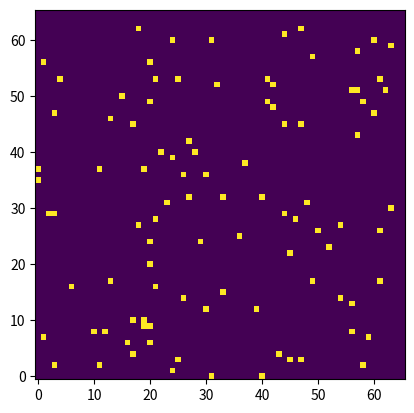

This chart was generated by the following Python code:
#!/usr/bin/env python2
# -*- coding: utf-8 -*-
"""
Created on Fri Apr  28 13:53:43 2151

[redacted]
"""


# import two packages
import numpy as np                # for linear algebra and random numbers
import matplotlib.pyplot as plt   # for plotting graphics


# define variables
N = 64                                  # size of array
mi = 100                              # maximum number of temporal iterations
nw = 100                               # number of random walkers

grid = np.zeros([N+2, N+2], dtype = 'int')  # lattice array
grid = grid.transpose((1, 0))
x = np.zeros(nw, dtype = 'int')             # walker x-coordinate in nodal unit
y = np.zeros(nw, dtype = 'int')             # walker y-coordinate in nodal unit

x_step = np.array([-1, 0, 1, 0])        # template arrays for random walk
y_step = np.array([0, -1, 0, 1])        # you might find them uself 
            

# Simulate a flock of random walkers in a closed (compact and unbounded) world
#
# use a definite loop to assign random coordinates to all walkers
#  and place the walkers on the grid
#  use np.random.randint() to generate random integers
#   
# repeat for mi iterations the following 
#   for each walker do the following
#     move the walker one cell in a random direction 
#     (use np.random.choice to generate random direction)
#     you will need to update both grid and the coordinate vectors x, y 
#     DIFFICULT: implement periodic boundary conditions
#     if you give up, you may simply glue walkers to the boundaries as in hw2 
#   print the iteration number
#   plot the grid 
#
# WRITE YOUR CODE HEREINAFTER

# set walkers randomly on the grid
for i in range(nw):
  (x[i], y[i]) = np.random.randint(1,N,2) #two random integers from 1 to N
  grid [x[i], y[i]] = 1

#iterations of brownian motion
for j in range(1, mi):
    #set coordinates for each walker in each iteration
  for i in range(nw):
    #clear the grid  
    grid [x[i], y[i]] = 0
    #update coordinates with random steps + take module
    #to prevent the  walker from stepping out from the grid
    (x[i], y[i]) = ((x[i], y[i]) + np.random.choice(x_step, 2) + (N, N)) % (N, N)
    grid [x[i], y[i]] = 1
    
  
  print (j, 'iteration')
  plt.imshow(grid, origin="lower") 
  plt.show()

# END OF YOUR CODE